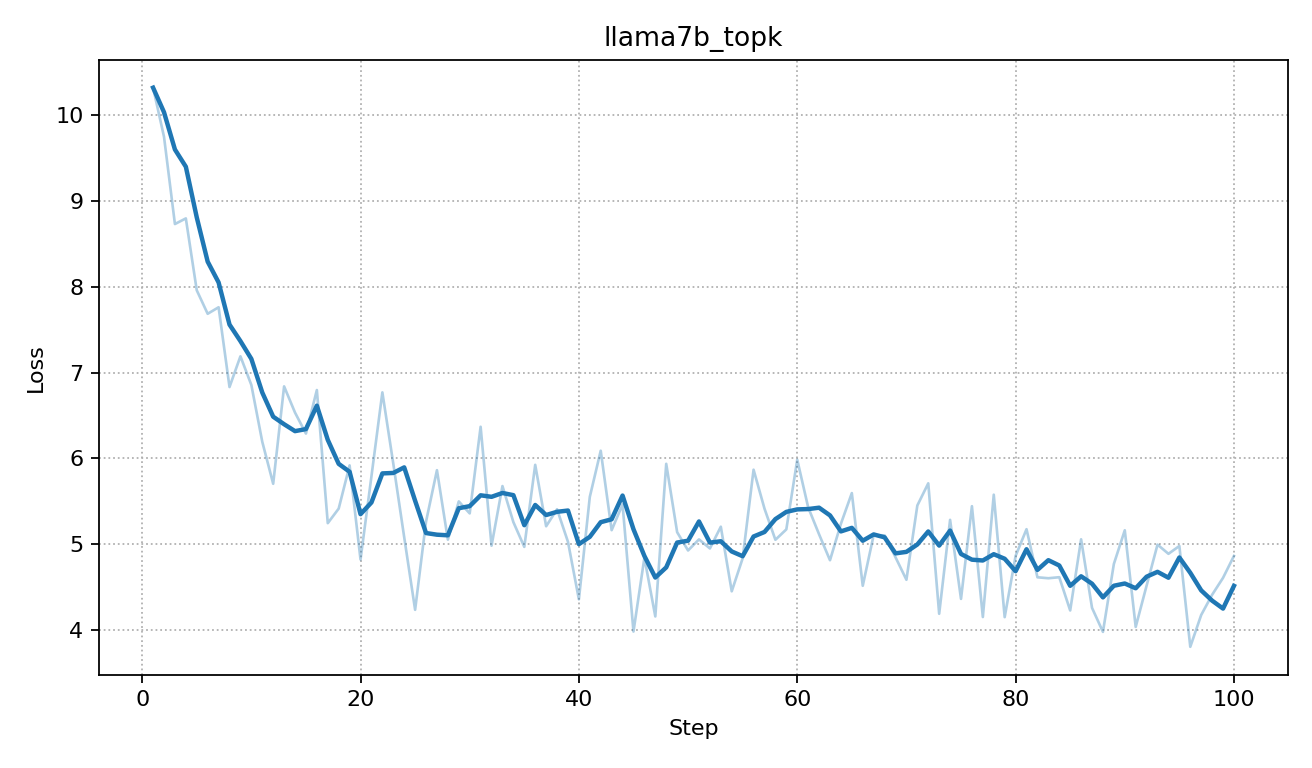

Data behind this chart, as committed beside it:
step, loss
1, 10.32
2, 9.75
3, 8.733
4, 8.798
5, 7.96
6, 7.686
7, 7.762
8, 6.832
9, 7.191
10, 6.856
11, 6.194
12, 5.704
13, 6.84
14, 6.534
15, 6.289
16, 6.797
17, 5.245
18, 5.415
19, 5.919
20, 4.821
21, 5.791
22, 6.77
23, 5.94
24, 5.081
25, 4.235
26, 5.263
27, 5.863
28, 5.053
29, 5.499
30, 5.359
31, 6.369
32, 4.982
33, 5.677
34, 5.257
35, 4.968
36, 5.925
37, 5.209
38, 5.407
39, 5.027
40, 4.357
41, 5.551
42, 6.09
43, 5.163
44, 5.463
45, 3.981
46, 4.842
47, 4.157
48, 5.937
49, 5.14
50, 4.926
51, 5.056
52, 4.95
53, 5.203
54, 4.45
55, 4.835
56, 5.868
57, 5.414
58, 5.051
59, 5.172
60, 5.984
... 40 more rows
